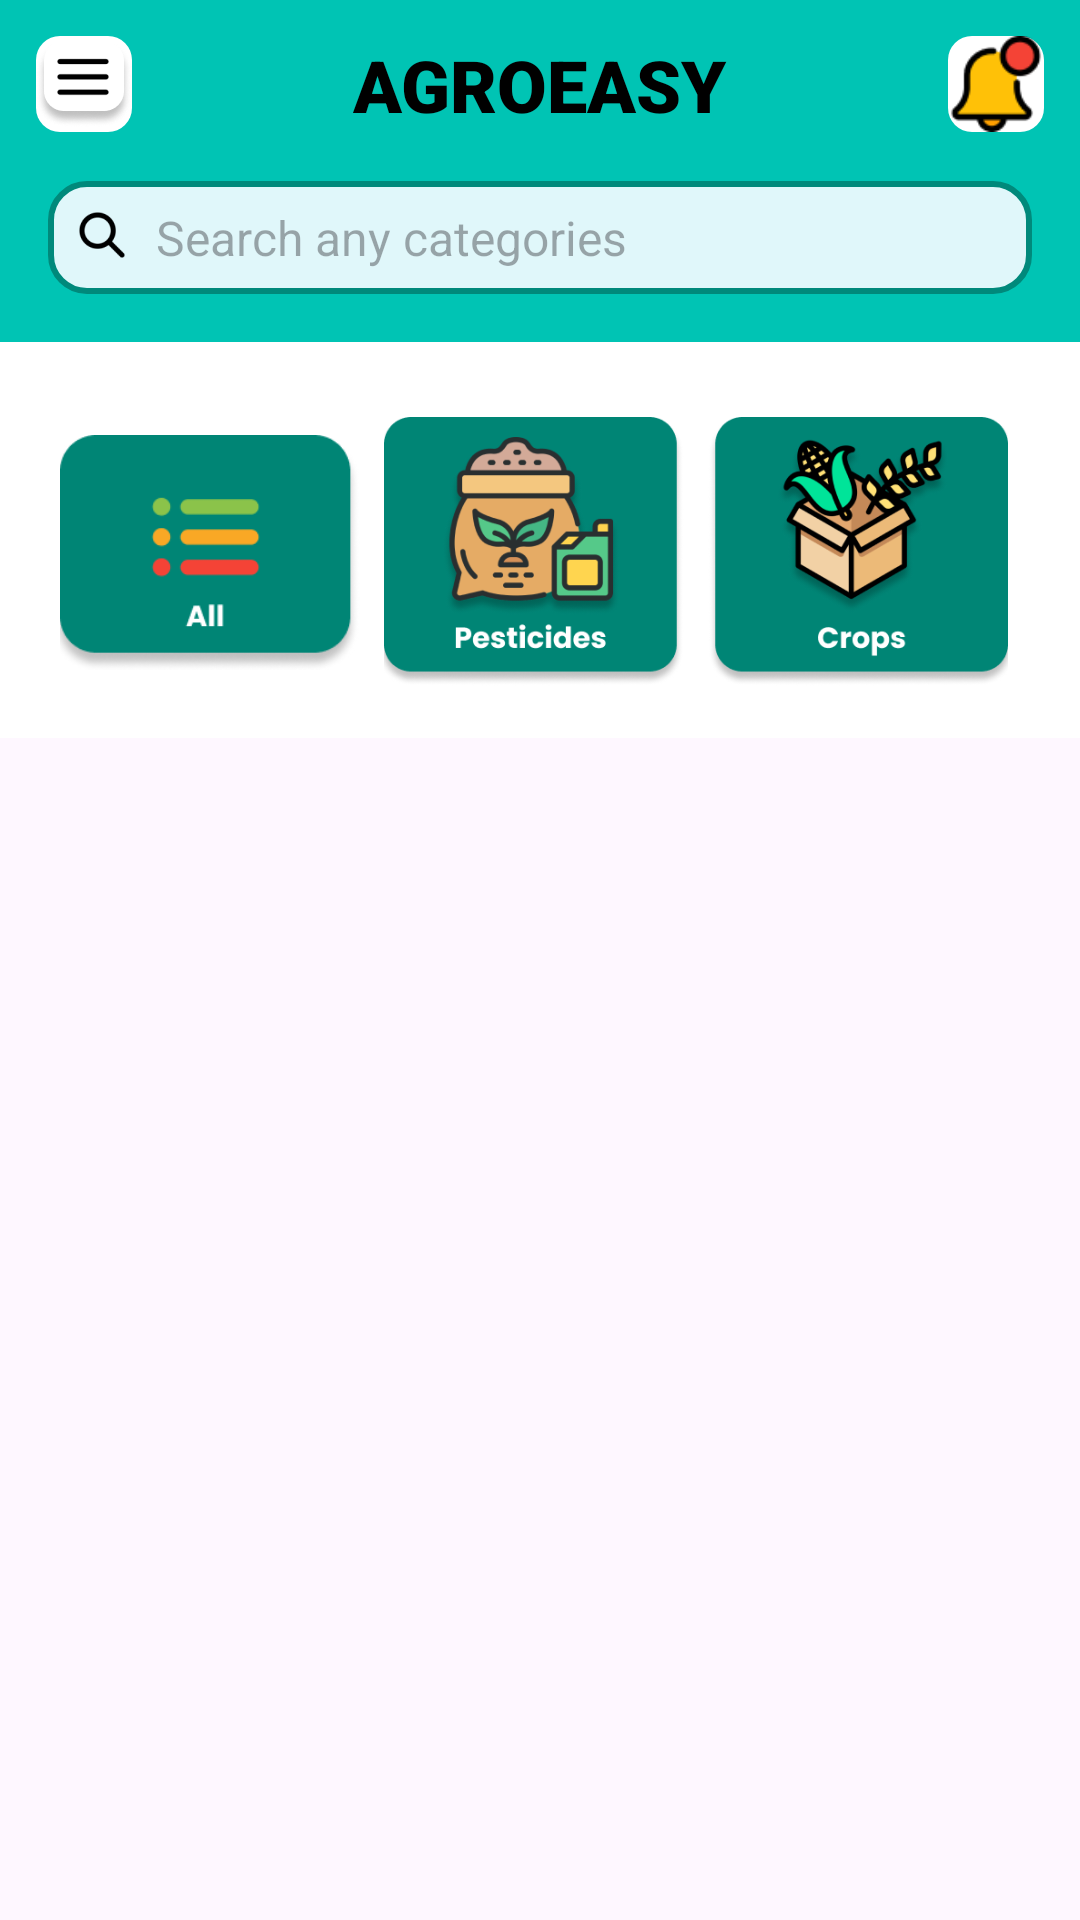

This screen was rendered from an Android layout file. Write that file and the resources it references.
<!-- AndroidManifest.xml: application theme Theme.AgroEasy -->
<!-- res/layout/activity_buy_section.xml -->
<?xml version="1.0" encoding="utf-8"?>
<LinearLayout
    xmlns:android="http://schemas.android.com/apk/res/android"
    android:layout_width="match_parent"
    android:layout_height="match_parent"
    android:orientation="vertical">



    <LinearLayout
        android:layout_width="match_parent"
        android:layout_height="wrap_content"
        android:orientation="vertical"
        android:background="@color/teal"
        android:padding="8dp">

        
        <RelativeLayout
            android:layout_width="match_parent"
            android:layout_height="wrap_content"
            android:orientation="horizontal"
            android:padding="4dp">

            
            <ImageButton
                android:id="@+id/btnMenu"
                android:layout_width="32dp"
                android:layout_height="32dp"
                android:background="@drawable/rounded_icon_background"
                android:src="@drawable/img_11"
                android:scaleType="fitCenter"
                android:contentDescription="Menu Icon"
                android:layout_alignParentStart="true" />

            
            <TextView
                android:id="@+id/appName"
                android:layout_width="wrap_content"
                android:layout_height="wrap_content"
                android:text="AGROEASY"
                android:textSize="24sp"
                android:textColor="@android:color/black"
                android:fontFamily="sans-serif-black"
                android:layout_centerHorizontal="true"
                android:textStyle="bold" />

            
            <ImageButton
                android:id="@+id/btnNotification"
                android:layout_width="32dp"
                android:layout_height="32dp"
                android:background="@drawable/rounded_icon_background"
                android:src="@drawable/img_12"
                android:scaleType="fitCenter"
                android:contentDescription="Notification Icon"
                android:layout_alignParentEnd="true" />
        </RelativeLayout>

        
        <LinearLayout
            android:layout_width="match_parent"
            android:layout_height="wrap_content"
            android:orientation="horizontal"
            android:padding="8dp"
            android:layout_marginTop="4dp"
            android:gravity="center_vertical"
            android:elevation="4dp">

            <LinearLayout
                android:layout_width="match_parent"
                android:layout_height="wrap_content"
                android:orientation="horizontal"
                android:background="@drawable/rounded_button"
                android:padding="8dp">

                <ImageView
                    android:id="@+id/searchIcon"
                    android:layout_width="20dp"
                    android:layout_height="20dp"
                    android:src="@drawable/img_14"
                    android:contentDescription="Search" />

                <EditText
                    android:id="@+id/etSearchCategories"
                    android:layout_width="match_parent"
                    android:layout_height="wrap_content"
                    android:hint="Search any categories"
                    android:background="@null"
                    android:textColor="@android:color/black"
                    android:paddingStart="8dp"
                    android:textSize="16sp" />
            </LinearLayout>
        </LinearLayout>
    </LinearLayout>

    
    <LinearLayout
        android:layout_width="match_parent"
        android:layout_height="wrap_content"
        android:orientation="vertical"
        android:background="@android:color/white"
        android:padding="8dp">

        
        <HorizontalScrollView
            android:layout_width="match_parent"
            android:layout_height="wrap_content"
            android:layout_marginTop="8dp"
            android:paddingStart="8dp"
            android:paddingEnd="8dp"
            android:scrollbars="none">

            <LinearLayout
                android:layout_width="wrap_content"
                android:layout_height="wrap_content"
                android:orientation="horizontal">

                
                <ImageButton
                    android:id="@+id/btnAllCategories"
                    android:layout_width="100dp"
                    android:layout_height="100dp"
                    android:layout_margin="4dp"
                    android:background="@drawable/mobile_number_box"
                    android:src="@drawable/img_29"
                    android:contentDescription="All Categories"
                    android:scaleType="centerInside" />

                
                <ImageButton
                    android:id="@+id/btnPesticides"
                    android:layout_width="100dp"
                    android:layout_height="100dp"
                    android:layout_margin="4dp"
                    android:background="@drawable/mobile_number_box"
                    android:src="@drawable/img_15"
                    android:contentDescription="Pesticides"
                    android:scaleType="centerInside" />

                
                <ImageButton
                    android:id="@+id/btnCrops"
                    android:layout_width="100dp"
                    android:layout_height="100dp"
                    android:layout_margin="4dp"
                    android:background="@drawable/mobile_number_box"
                    android:src="@drawable/img_22"
                    android:contentDescription="Crops"
                    android:scaleType="centerInside" />

                
                <ImageButton
                    android:id="@+id/btnNurseryPlants"
                    android:layout_width="100dp"
                    android:layout_height="100dp"
                    android:layout_margin="4dp"
                    android:background="@drawable/mobile_number_box"
                    android:src="@drawable/img_16"
                    android:contentDescription="Nursery Plants"
                    android:scaleType="centerInside" />

                
                <ImageButton
                    android:id="@+id/btnDripPipelines"
                    android:layout_width="100dp"
                    android:layout_height="100dp"
                    android:layout_margin="4dp"
                    android:background="@drawable/mobile_number_box"
                    android:src="@drawable/img_17"
                    android:contentDescription="Drip Pipelines"
                    android:scaleType="centerInside" />

                
                <ImageButton
                    android:id="@+id/btnPoultry"
                    android:layout_width="100dp"
                    android:layout_height="100dp"
                    android:layout_margin="4dp"
                    android:background="@drawable/mobile_number_box"
                    android:src="@drawable/img_26"
                    android:contentDescription="Poultry"
                    android:scaleType="centerInside" />

                
                <ImageButton
                    android:id="@+id/btnApiculture"
                    android:layout_width="100dp"
                    android:layout_height="100dp"
                    android:layout_margin="4dp"
                    android:background="@drawable/mobile_number_box"
                    android:src="@drawable/img_19"
                    android:contentDescription="Apiculture"
                    android:scaleType="centerInside" />

                
                <ImageButton
                    android:id="@+id/btnTractors"
                    android:layout_width="100dp"
                    android:layout_height="100dp"
                    android:layout_margin="4dp"
                    android:background="@drawable/mobile_number_box"
                    android:src="@drawable/img_20"
                    android:contentDescription="Tractors"
                    android:scaleType="centerInside" />

                
                <ImageButton
                    android:id="@+id/btnRentals"
                    android:layout_width="100dp"
                    android:layout_height="100dp"
                    android:layout_margin="4dp"
                    android:background="@drawable/mobile_number_box"
                    android:src="@drawable/img_21"
                    android:contentDescription="Rentals"
                    android:scaleType="centerInside" />

                
                <androidx.recyclerview.widget.RecyclerView
                    android:id="@+id/recyclerView"
                    android:layout_width="match_parent"
                    android:layout_height="wrap_content"
                    android:layout_marginTop="16dp"
                    android:layout_gravity="center" />


            </LinearLayout>
        </HorizontalScrollView>
    </LinearLayout>


    </LinearLayout>
<!-- resources referenced by this layout -->
<resources>
  <color name="teal">#00C4B4</color>
  <!-- drawable img_11: png bitmap (drawable, 5364 bytes) -->
  <!-- drawable img_12: png bitmap (drawable, 1746 bytes) -->
  <!-- drawable img_14: png bitmap (drawable, 1126 bytes) -->
  <!-- drawable img_15: png bitmap (drawable, 27919 bytes) -->
  <!-- drawable img_16: png bitmap (drawable, 29144 bytes) -->
  <!-- drawable img_19: png bitmap (drawable, 25643 bytes) -->
  <!-- drawable img_20: png bitmap (drawable, 26974 bytes) -->
  <!-- drawable img_21: png bitmap (drawable, 28161 bytes) -->
  <!-- drawable img_22: png bitmap (drawable, 32345 bytes) -->
  <!-- drawable img_26: png bitmap (drawable, 29040 bytes) -->
  <!-- drawable img_29: png bitmap (drawable, 8013 bytes) -->
  <!-- drawable rounded_button (drawable) -->
  <?xml version="1.0" encoding="utf-8"?>
  <shape xmlns:android="http://schemas.android.com/apk/res/android"
      android:shape="rectangle">
  
      <corners android:radius="12dp" /> 
      <solid android:color="#E0F7FA" /> 
      <stroke
          android:width="2dp"
          android:color="#00897B" /> 
  
  </shape>
  <!-- drawable rounded_icon_background (drawable) -->
  <shape xmlns:android="http://schemas.android.com/apk/res/android">
      <solid android:color="@color/white" />
      <corners android:radius="8dp" />
      <elevation android:shadowColor="@android:color/darker_gray" />
  </shape>
  <style name="Theme.AgroEasy" parent="Base.Theme.AgroEasy" />
  <color name="white">#FFFFFFFF</color>
  <style name="Base.Theme.AgroEasy" parent="Theme.Material3.DayNight.NoActionBar">
          
          
      </style>
</resources>
